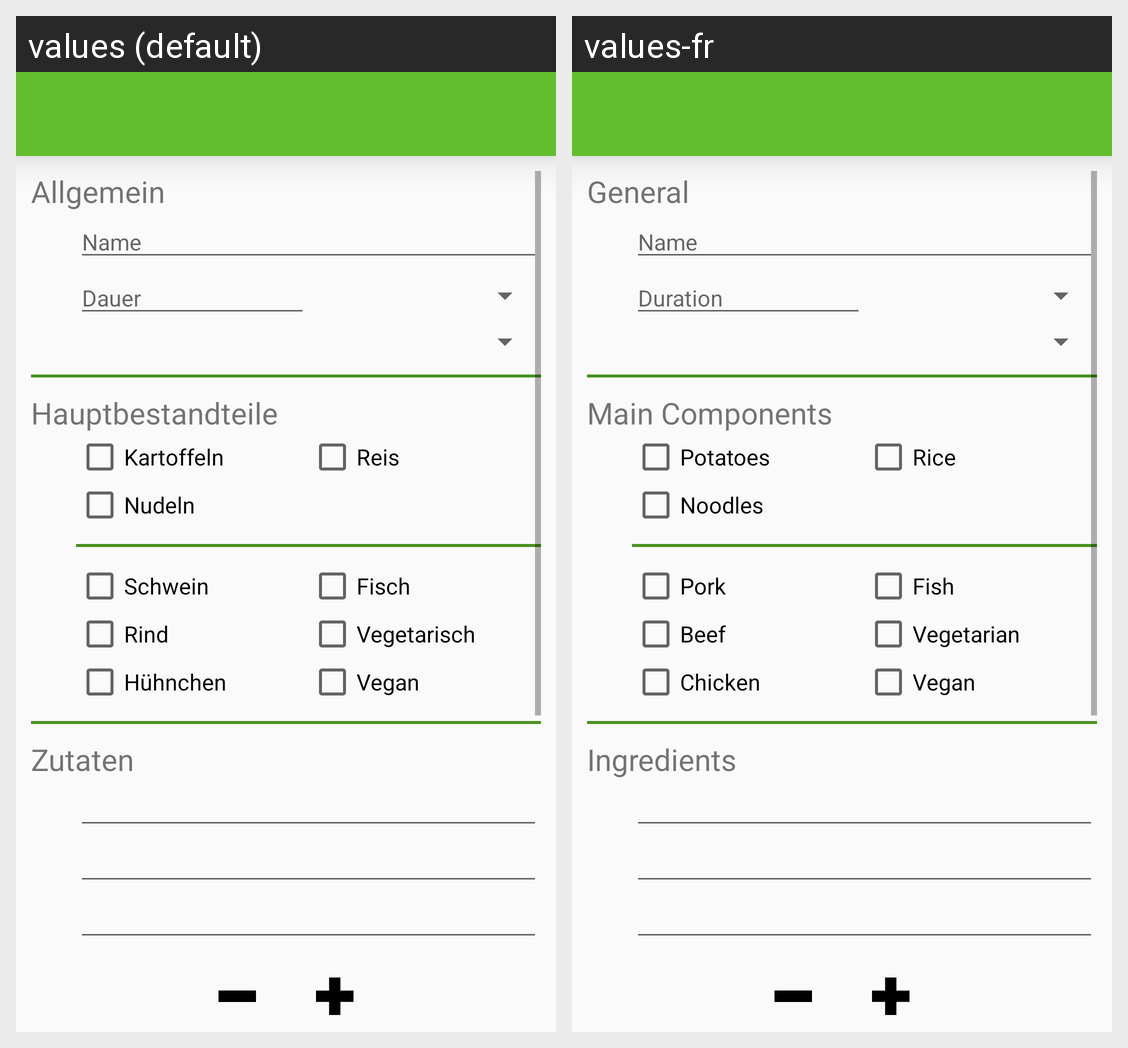

Strings drawn on this Android screen and how each of the app's shown locales translates them:
Android screen res/layout/activity_add_modify.xml rendered under 2 locales, left to right: values (default), values-fr. Device: Nexus 5 (rendered at 1080×1920; each locale shown at half size, 540×960, under a caption strip naming it); theme AppTheme.
Strings drawn on this screen, with the default value and each locale's value (text and hints the layout hard-codes, and strings that could not be matched under every locale, appear in the picture but are not listed):

general
  values: Allgemein
  values-fr: General

name
  values: Name
  values-fr: Name

duration
  values: Dauer
  values-fr: Duration

main_components
  values: Hauptbestandteile
  values-fr: Main Components

potatoes
  values: Kartoffeln
  values-fr: Potatoes

rice
  values: Reis
  values-fr: Rice

nuddles
  values: Nudeln
  values-fr: Noodles

pork
  values: Schwein
  values-fr: Pork

fish
  values: Fisch
  values-fr: Fish

beef
  values: Rind
  values-fr: Beef

vegetarian
  values: Vegetarisch
  values-fr: Vegetarian

chicken
  values: Hühnchen
  values-fr: Chicken

vegan
  values: Vegan
  values-fr: Vegan

ingredients
  values: Zutaten
  values-fr: Ingredients
